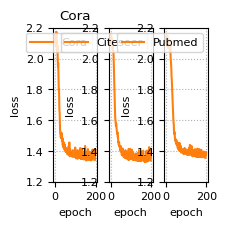

Source code (Python):
import numpy as np
import matplotlib.pyplot as plt
loss_list_cora=[2.151916742324829, 2.1067092418670654, 2.1324667930603027, 2.077890396118164, 2.09552001953125, 2.1042163372039795, 2.173156976699829, 2.1028482913970947, 2.110020875930786, 2.092719078063965, 2.046569585800171, 2.083811044692993, 2.018199920654297, 1.9841417074203491, 1.9469592571258545, 1.9696097373962402, 1.904908537864685, 1.8623970746994019, 1.7921667098999023, 1.798240065574646, 1.7208516597747803, 1.6620256900787354, 1.6518720388412476, 1.5802772045135498, 1.5468193292617798, 1.5143204927444458, 1.5073351860046387, 1.5013033151626587, 1.486326813697815, 1.5033198595046997, 1.5195107460021973, 1.4844415187835693, 1.5133018493652344, 1.4756624698638916, 1.4815831184387207, 1.4619053602218628, 1.4835419654846191, 1.4404826164245605, 1.4354901313781738, 1.4474824666976929, 1.4453099966049194, 1.42257821559906, 1.4562766551971436, 1.443694829940796, 1.4110437631607056, 1.4127755165100098, 1.4277408123016357, 1.442154884338379, 1.4185041189193726, 1.4200165271759033, 1.4146136045455933, 1.396363615989685, 1.4159079790115356, 1.4137481451034546, 1.4196890592575073, 1.4079082012176514, 1.4012560844421387, 1.387920618057251, 1.4047551155090332, 1.3967671394348145, 1.397018551826477, 1.3805240392684937, 1.3762704133987427, 1.397059679031372, 1.4120502471923828, 1.3915810585021973, 1.3958731889724731, 1.432224154472351, 1.3883122205734253, 1.4119336605072021, 1.4548991918563843, 1.3735908269882202, 1.3657127618789673, 1.4123868942260742, 1.4116917848587036, 1.392350673675537, 1.3881922960281372, 1.3890941143035889, 1.3886300325393677, 1.3688342571258545, 1.391323208808899, 1.38971745967865, 1.381813406944275, 1.3642849922180176, 1.363221287727356, 1.3788244724273682, 1.3864030838012695, 1.404422402381897, 1.3641974925994873, 1.3834863901138306, 1.3810802698135376, 1.3641349077224731, 1.3628898859024048, 1.3793067932128906, 1.400510549545288, 1.38402259349823, 1.4050580263137817, 1.361430287361145, 1.3817964792251587, 1.4220614433288574, 1.3774218559265137, 1.3611689805984497, 1.3829824924468994, 1.351736307144165, 1.3996055126190186, 1.3617678880691528, 1.3794885873794556, 1.3557283878326416, 1.4015603065490723, 1.3536291122436523, 1.3500319719314575, 1.397568941116333, 1.4039435386657715, 1.357908010482788, 1.398659110069275, 1.3516541719436646, 1.373147964477539, 1.3765300512313843, 1.3729950189590454, 1.3722854852676392, 1.3767088651657104, 1.3749383687973022, 1.3692920207977295, 1.393873691558838, 1.418864130973816, 1.354327917098999, 1.3730216026306152, 1.348548412322998, 1.394403338432312, 1.3488003015518188, 1.3727686405181885, 1.3927726745605469, 1.3740640878677368, 1.4146455526351929, 1.348676323890686, 1.3741365671157837, 1.371337652206421, 1.3484774827957153, 1.393768548965454, 1.3457255363464355, 1.3733549118041992, 1.3695549964904785, 1.3511536121368408, 1.3699395656585693, 1.345508337020874, 1.3704744577407837, 1.3680634498596191, 1.352596640586853, 1.4324088096618652, 1.3708876371383667, 1.3707735538482666, 1.3452119827270508, 1.3407567739486694, 1.3375215530395508, 1.386629343032837, 1.3517478704452515, 1.3908053636550903, 1.3395267724990845, 1.3687875270843506, 1.3672963380813599, 1.3458360433578491, 1.3782497644424438, 1.4116500616073608, 1.3411288261413574, 1.3925187587738037, 1.3418048620224, 1.3908411264419556, 1.3678297996520996, 1.3949527740478516, 1.3722342252731323, 1.3464174270629883, 1.3453271389007568, 1.3927417993545532, 1.36537504196167, 1.36728835105896, 1.349237322807312, 1.3381890058517456, 1.3849689960479736, 1.343117594718933, 1.3511141538619995, 1.37282395362854, 1.3437355756759644, 1.3423917293548584, 1.3719680309295654, 1.3759992122650146, 1.408936619758606, 1.3510403633117676, 1.3892550468444824, 1.3832646608352661, 1.3694849014282227, 1.3664145469665527, 1.3613715171813965, 1.3889168500900269, 1.391238808631897, 1.3403561115264893, 1.340590476989746, 1.3421752452850342, 1.3417333364486694, 1.410659670829773, 1.3921674489974976]
loss_list_citeseer=[2.1186156272888184, 2.1319611072540283, 2.147921562194824, 2.156139612197876, 2.10709285736084, 2.125199317932129, 2.0756726264953613, 2.129303216934204, 2.0794966220855713, 2.117069721221924, 2.092886209487915, 2.0559539794921875, 2.101146936416626, 2.059053897857666, 2.0395050048828125, 2.0270142555236816, 1.9753262996673584, 1.9494909048080444, 1.8471518754959106, 1.8135108947753906, 1.7504191398620605, 1.70009183883667, 1.646945595741272, 1.6174107789993286, 1.604941487312317, 1.5857139825820923, 1.5720922946929932, 1.5629032850265503, 1.5777243375778198, 1.5573216676712036, 1.544140338897705, 1.53382408618927, 1.5277761220932007, 1.5106228590011597, 1.5123481750488281, 1.5197869539260864, 1.4879652261734009, 1.4950507879257202, 1.4580165147781372, 1.4564234018325806, 1.45780348777771, 1.4386320114135742, 1.4572392702102661, 1.4492571353912354, 1.427933931350708, 1.43552565574646, 1.4313890933990479, 1.4172636270523071, 1.4214810132980347, 1.4006621837615967, 1.406375765800476, 1.4319055080413818, 1.417104721069336, 1.3942373991012573, 1.4116759300231934, 1.3764539957046509, 1.3766982555389404, 1.3728196620941162, 1.3939177989959717, 1.3880572319030762, 1.4157207012176514, 1.410465121269226, 1.3925631046295166, 1.3837224245071411, 1.3892128467559814, 1.3606927394866943, 1.3911190032958984, 1.3599737882614136, 1.3798424005508423, 1.3860254287719727, 1.392370581626892, 1.3545973300933838, 1.3885868787765503, 1.4001872539520264, 1.4045026302337646, 1.3991690874099731, 1.3518098592758179, 1.3664456605911255, 1.3829864263534546, 1.3623073101043701, 1.3566874265670776, 1.3507956266403198, 1.3737835884094238, 1.376014232635498, 1.3508884906768799, 1.3715273141860962, 1.35202157497406, 1.3956211805343628, 1.3727697134017944, 1.340502142906189, 1.413477897644043, 1.3473047018051147, 1.343686819076538, 1.3680366277694702, 1.3726364374160767, 1.3483293056488037, 1.4133447408676147, 1.372418761253357, 1.3912253379821777, 1.3487439155578613, 1.3710577487945557, 1.372491478919983, 1.3657021522521973, 1.3897453546524048, 1.3494230508804321, 1.361776351928711, 1.4083458185195923, 1.363606572151184, 1.3683582544326782, 1.3604792356491089, 1.38359534740448, 1.340575933456421, 1.388708472251892, 1.348272681236267, 1.3701084852218628, 1.3684656620025635, 1.3609079122543335, 1.3456788063049316, 1.3436577320098877, 1.368096947669983, 1.360835075378418, 1.341050148010254, 1.346255898475647, 1.345271110534668, 1.3393656015396118, 1.3828738927841187, 1.3497813940048218, 1.3591309785842896, 1.3583035469055176, 1.3602725267410278, 1.3422902822494507, 1.3569375276565552, 1.335302710533142, 1.383277177810669, 1.3362191915512085, 1.3848516941070557, 1.357534408569336, 1.3647280931472778, 1.3577603101730347, 1.379718542098999, 1.3367919921875, 1.3406072854995728, 1.4015110731124878, 1.3362575769424438, 1.3355650901794434, 1.3993902206420898, 1.3557814359664917, 1.3453439474105835, 1.4007635116577148, 1.380759358406067, 1.3335384130477905, 1.3600473403930664, 1.354414939880371, 1.3422237634658813, 1.356087327003479, 1.3539294004440308, 1.3675035238265991, 1.338696837425232, 1.35780668258667, 1.340659260749817, 1.3553190231323242, 1.3987908363342285, 1.4014445543289185, 1.3616853952407837, 1.3592259883880615, 1.3536293506622314, 1.3527504205703735, 1.3361831903457642, 1.356615662574768, 1.3275823593139648, 1.3581736087799072, 1.3604357242584229, 1.3522839546203613, 1.3384318351745605, 1.3615561723709106, 1.327526330947876, 1.336998462677002, 1.398727297782898, 1.3616235256195068, 1.3600724935531616, 1.4024534225463867, 1.334364652633667, 1.3342573642730713, 1.3317735195159912, 1.354761004447937, 1.3725014925003052, 1.3511663675308228, 1.3486815690994263, 1.3366724252700806, 1.3492083549499512, 1.353092908859253, 1.4244465827941895, 1.3538371324539185, 1.3505182266235352, 1.356572151184082, 1.372107982635498, 1.356292963027954, 1.397693157196045, 1.35697340965271, 1.3375182151794434]
loss_list_pubmed=[2.138913631439209, 2.148516893386841, 2.1012158393859863, 2.1136245727539062, 2.138563394546509, 2.1107232570648193, 2.109405040740967, 2.1499552726745605, 2.086763858795166, 2.0998361110687256, 2.092742919921875, 2.128659248352051, 2.107297897338867, 2.0668513774871826, 2.1204683780670166, 2.101989984512329, 2.117460250854492, 2.0903496742248535, 2.070441246032715, 2.055295467376709, 2.0472166538238525, 2.0447487831115723, 2.0813071727752686, 2.025519609451294, 1.987703561782837, 1.9808295965194702, 1.960197925567627, 1.933203935623169, 1.879159688949585, 1.8695454597473145, 1.8343771696090698, 1.7978382110595703, 1.7658147811889648, 1.7321876287460327, 1.7015056610107422, 1.6730257272720337, 1.6078025102615356, 1.598750114440918, 1.582932949066162, 1.574269413948059, 1.5361323356628418, 1.5204766988754272, 1.5095841884613037, 1.5213018655776978, 1.4962127208709717, 1.486959457397461, 1.4677996635437012, 1.468403935432434, 1.4643744230270386, 1.4748098850250244, 1.4480443000793457, 1.4518764019012451, 1.4694961309432983, 1.4450159072875977, 1.4380728006362915, 1.4377357959747314, 1.4477565288543701, 1.4355565309524536, 1.434061884880066, 1.4174463748931885, 1.4430229663848877, 1.4124436378479004, 1.451019287109375, 1.4156063795089722, 1.4389979839324951, 1.4174920320510864, 1.434820532798767, 1.4006600379943848, 1.4512066841125488, 1.4209723472595215, 1.4158393144607544, 1.402732253074646, 1.433667540550232, 1.398152232170105, 1.42714524269104, 1.3913848400115967, 1.4065072536468506, 1.3905653953552246, 1.3939236402511597, 1.4078978300094604, 1.3909550905227661, 1.4097763299942017, 1.4067306518554688, 1.3926103115081787, 1.3916709423065186, 1.409067988395691, 1.3818705081939697, 1.3881973028182983, 1.3869658708572388, 1.3795984983444214, 1.405138611793518, 1.403802752494812, 1.4175478219985962, 1.3939181566238403, 1.415324091911316, 1.3844497203826904, 1.3971188068389893, 1.3929346799850464, 1.394884467124939, 1.3961526155471802, 1.3802952766418457, 1.4080661535263062, 1.3941127061843872, 1.3818305730819702, 1.4064807891845703, 1.3735259771347046, 1.408008098602295, 1.4039170742034912, 1.38993501663208, 1.4054820537567139, 1.407434344291687, 1.3729865550994873, 1.3740873336791992, 1.404834508895874, 1.393930435180664, 1.4208065271377563, 1.3944758176803589, 1.392084002494812, 1.4011180400848389, 1.4391148090362549, 1.3746315240859985, 1.388115644454956, 1.4199750423431396, 1.3870937824249268, 1.3859021663665771, 1.3878803253173828, 1.393961787223816, 1.4320083856582642, 1.4180288314819336, 1.368363857269287, 1.3706525564193726, 1.388146162033081, 1.3838331699371338, 1.3647786378860474, 1.3817660808563232, 1.4059436321258545, 1.3701987266540527, 1.3723753690719604, 1.4013854265213013, 1.3766958713531494, 1.382757544517517, 1.3956702947616577, 1.3693684339523315, 1.3845170736312866, 1.4120292663574219, 1.3711284399032593, 1.3787299394607544, 1.3989518880844116, 1.3625373840332031, 1.3808369636535645, 1.3785115480422974, 1.3812321424484253, 1.3649675846099854, 1.3837615251541138, 1.3620744943618774, 1.4000757932662964, 1.4147683382034302, 1.3794574737548828, 1.3616572618484497, 1.3788492679595947, 1.3809704780578613, 1.3766719102859497, 1.3609118461608887, 1.3618690967559814, 1.3947359323501587, 1.4110682010650635, 1.3608644008636475, 1.3751682043075562, 1.4078730344772339, 1.3972117900848389, 1.3746927976608276, 1.3610426187515259, 1.3757246732711792, 1.358891248703003, 1.3933913707733154, 1.4072890281677246, 1.3733872175216675, 1.368718147277832, 1.3643423318862915, 1.3880622386932373, 1.3708587884902954, 1.3785697221755981, 1.3596071004867554, 1.3791664838790894, 1.3796571493148804, 1.3762140274047852, 1.3620463609695435, 1.3951979875564575, 1.3774082660675049, 1.3728023767471313, 1.3596415519714355, 1.3756325244903564, 1.3582572937011719, 1.3714872598648071, 1.371138095855713, 1.3555119037628174, 1.3932981491088867, 1.3731948137283325, 1.3743818998336792, 1.3888128995895386]


plt.rc('font', family='Times New Roman')
plt.rcParams.update({'font.size': 8})
fig, (ax0, ax1, ax2) = plt.subplots(nrows=1, ncols=3, figsize=(2, 2))
# fig.tight_layout()  # 调整整体空白
plt.subplots_adjust(wspace=0.25, hspace=0.1)  # 调整子图间距

ax0.plot(loss_list_cora, linestyle='-', color='#ff7f0e', linewidth=1.5, label='Cora')
ax0.set_xlabel('epoch')
ax0.set_ylabel('loss')
ax0.set_ylim(1.2, 2.2)
ax0.set_title('Cora')
ax0.legend(loc='upper right')
ax0.grid(visible=True, linestyle=':')

ax1.plot(loss_list_citeseer, linestyle='-', color='#ff7f0e', linewidth=1.5, label='Citeseer')
ax1.set_xlabel('epoch')
ax1.set_ylabel('loss')
ax1.set_ylim(1.2, 2.2)
ax1.legend(loc='upper right')
ax1.grid(visible=True, linestyle=':')

ax2.plot(loss_list_pubmed, linestyle='-', color='#ff7f0e', linewidth=1.5, label='Pubmed')
ax2.set_xlabel('epoch')
ax2.set_ylabel('loss')
ax2.set_ylim(1.2, 2.2)
ax2.legend(loc='upper right')
ax2.grid(visible=True, linestyle=':')


plt.savefig("loss.eps", dpi=600,bbox_inches='tight', pad_inches=0.1,  format='eps')
plt.savefig("loss.png", bbox_inches='tight', pad_inches=0.1,  dpi=600)
plt.show()
